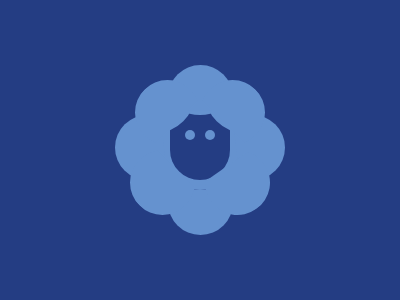

Recreate this image using only HTML and CSS.

<div class="face">
  <div class="hair left-hair"></div>
  <div class="hair top-hair"></div>
  <div class="hair right-hair"></div>
  <div class="left-eye"></div>
  <div class="right-eye"></div>
</div>

<div class="wool wool-left"></div>
<div class="wool wool-right"></div>
<div class="wool wool-top"></div>
<div class="wool wool-bottom"></div>
<div class="wool wool-bottom-left"></div>
<div class="wool wool-bottom-right"></div>
<div class="wool wool-top-left"></div>
<div class="wool wool-top-right"></div>

<style>

  body {
    display: flex;
    justify-content: center;
    align-items: center;
    background: #243d83;
  }

  .face {
    position: relative;
    width: 80px;
    height: 80px;
    border-bottom-left-radius: 60px;
    border-bottom-right-radius: 60px;
    border: solid 10px #6592cf;
    border-top: 0;
    box-sizing: border-box;
    overflow: hidden;
  }

  .hair {
    position: absolute;
    width: 40px;
    height: 40px;
    border: solid 20px #6592cf;
    border-radius: 100%;
  }

  .left-hair,
  .right-hair {
    top: -57.5px;
  }

  .left-hair {
    left: -55px;
  }

  .right-hair {
    right: -55px;
  }

  .top-hair {
    top: -75px;
    left: -10px;
  }

  .left-eye,
  .right-eye {
    position: absolute;
    width: 10px;
    height: 10px;
    background: #6592cf;
    border-radius: 100%;
    top: 20px;
  }

  .left-eye {
    left: 15px;
  }

  .right-eye {
    right: 15px;
  }

  .wool {
    position: absolute;
    width: 65px;
    height: 65px;
    border-radius: 100%;
    background: #6592cf;
  }

  .wool-left,
  .wool-right {
    top: 115px;
    clip-path: polygon(0% 0%, 70% 0%, 81% 100%, 0% 100%);
  }

  .wool-left {
    left: 115px;
  }

  .wool-right {
    right: 115px;
    transform: rotate(180deg);
  }

  .wool-top,
  .wool-bottom {
    clip-path: polygon(0% 0%, 70% 0%, 70% 100%, 0% 100%);
  }

  .wool-top {
    top: 65px;
    transform: rotate(90deg);
  }

  .wool-bottom {
    bottom: 65px;
    transform: rotate(-90deg);
  }

  .wool-bottom-left,
  .wool-bottom-right {
    bottom: 85px;
    clip-path: polygon(0% 0%, 80% 0%, 80% 100%, 0% 100%);
  }

  .wool-bottom-left {
    left: 130px;
    transform: rotate(-45deg);
  }

  .wool-bottom-right {
    right: 130px;
    transform: rotate(235deg);
  }

  .wool-top-left,
  .wool-top-right {
    top: 80px;
    clip-path: polygon(0% 0%, 70% 0%, 70% 100%, 0% 100%);
  }

  .wool-top-left {
    left: 135px;
    transform: rotate(45deg);
  }

  .wool-top-right {
    right: 135px;
    transform: rotate(135deg);
  }
</style>
